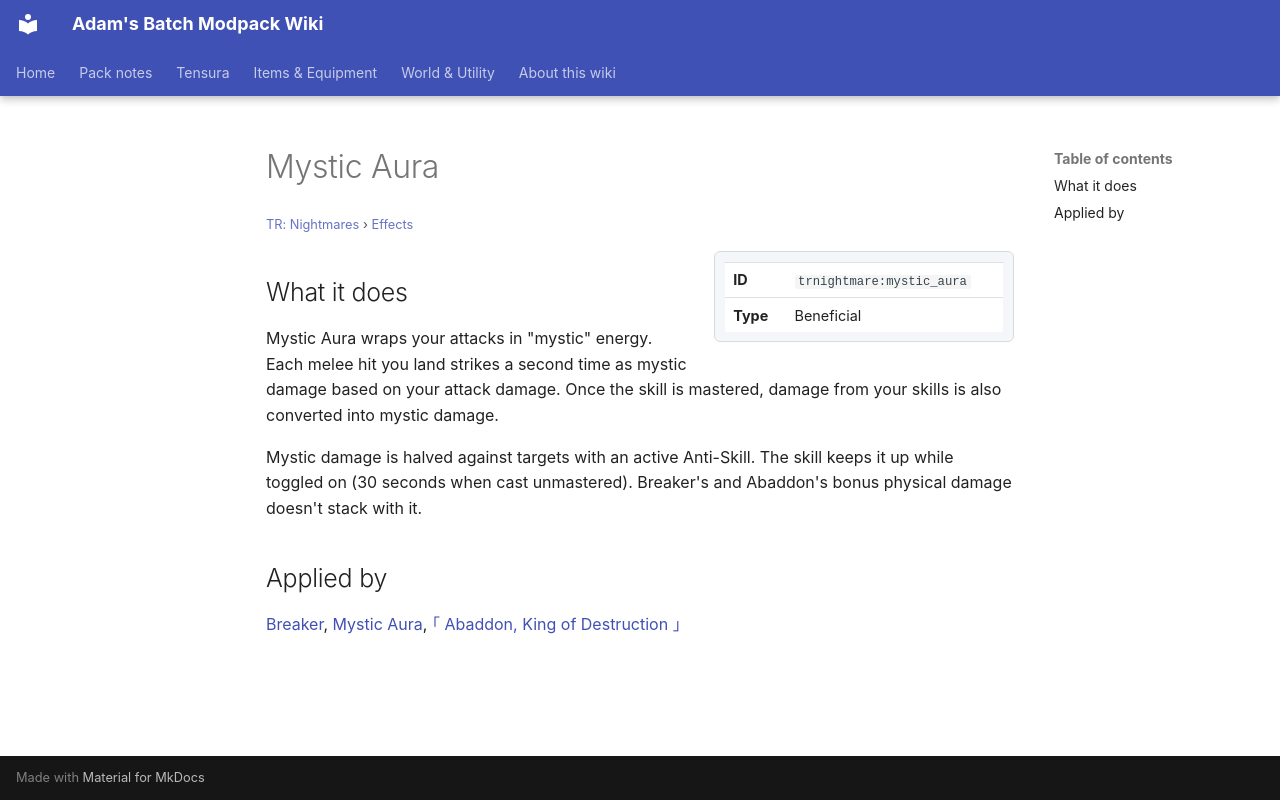

repository: Proteus-Nell/Adams-Batch-MC-Modpack-Wiki · page: tr-nightmares/effects/mystic-aura/index.html · generator: mkdocs

# Mystic Aura

<small>[TR: Nightmares](../index.md) &rsaquo; [Effects](index.md)</small>

<div class="infobox" markdown>

| | |
|---|---|
| **ID** | `trnightmare:mystic_aura` |
| **Type** | Beneficial |

</div>

## What it does

Mystic Aura wraps your attacks in "mystic" energy. Each melee hit you land strikes a second time as mystic damage based on your attack damage. Once the skill is mastered, damage from your skills is also converted into mystic damage.

Mystic damage is halved against targets with an active Anti-Skill. The skill keeps it up while toggled on (30 seconds when cast unmastered). Breaker's and Abaddon's bonus physical damage doesn't stack with it.

## Applied by

[Breaker](../abilities/unique-skills/breaker.md), [Mystic Aura](../abilities/extra-skills/mystic-aura.md), [｢ Abaddon, King of Destruction ｣](../abilities/ultimate-skills/abaddon.md)
